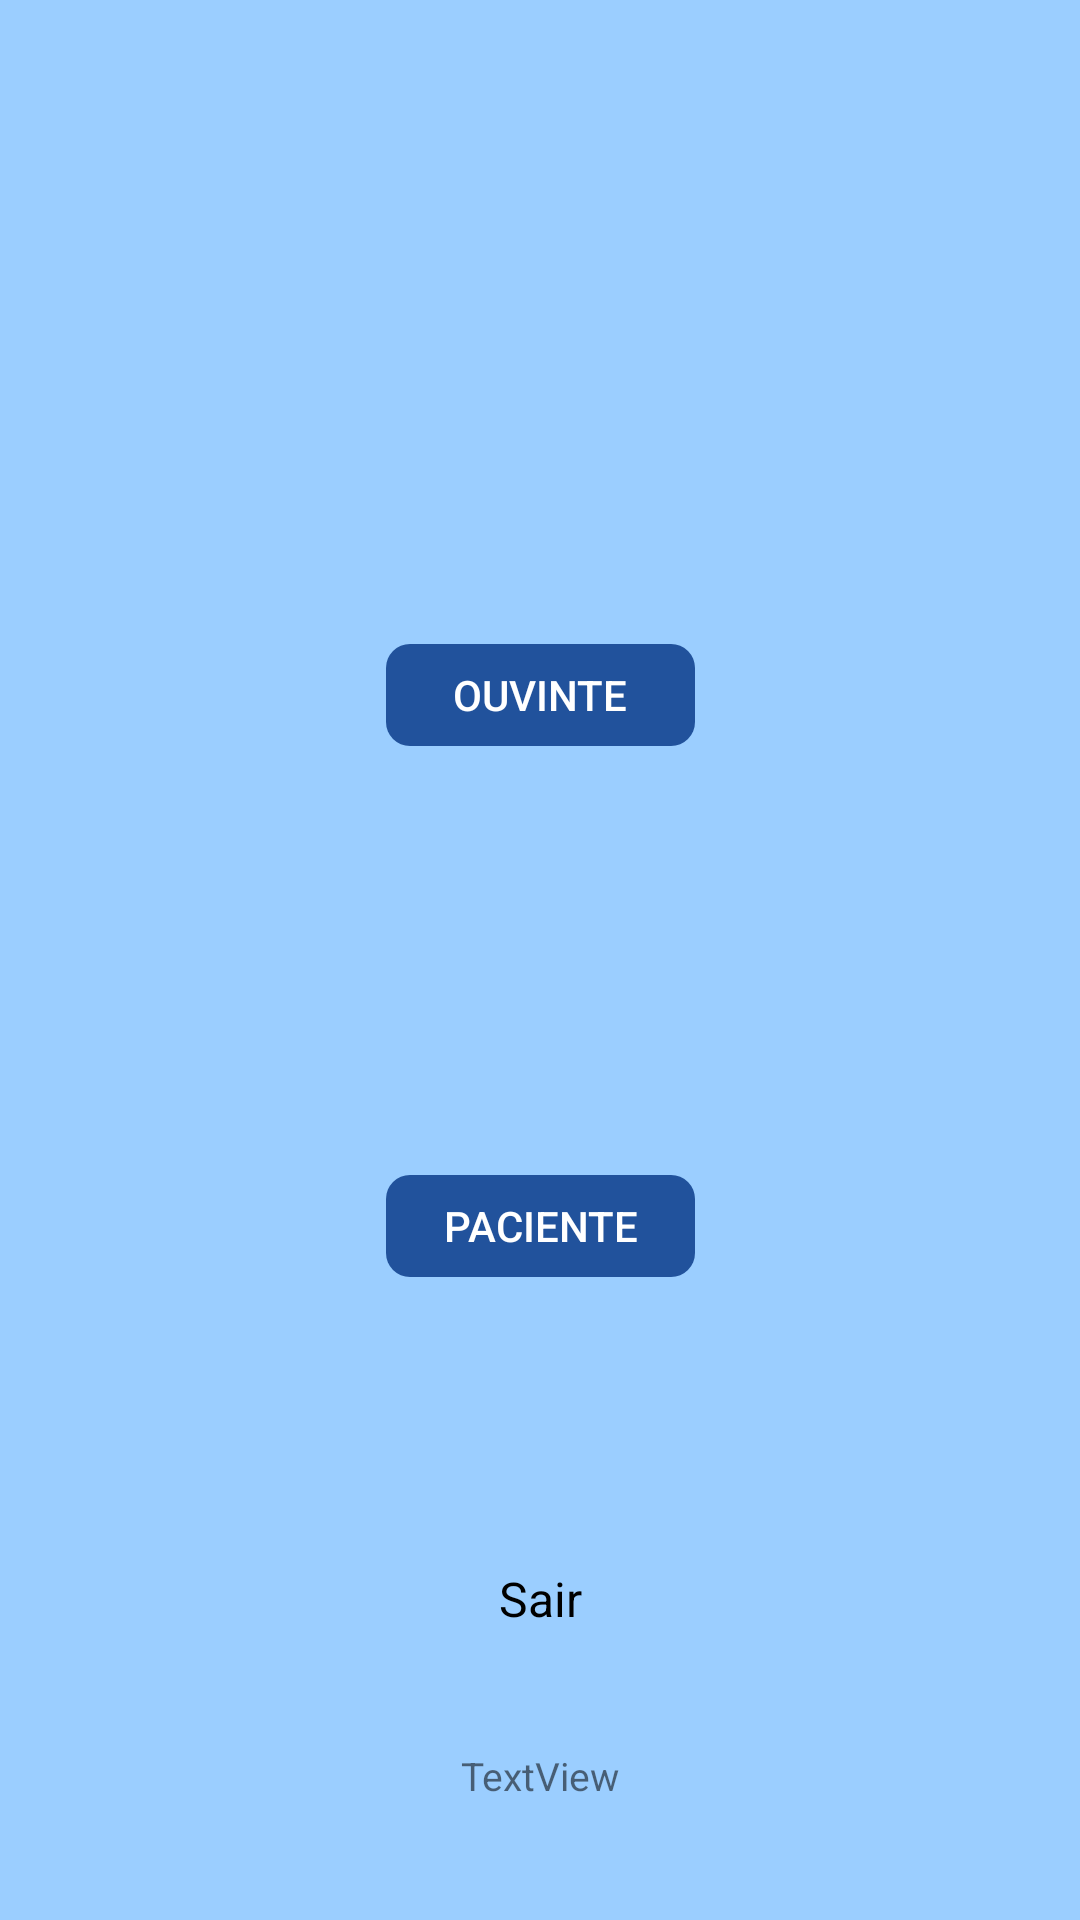

Write the Android layout XML for this screen, with the resource values it uses.
<!-- AndroidManifest.xml: application theme AppTheme -->
<!-- res/layout/activitytelamenu.xml -->
<?xml version="1.0" encoding="utf-8"?>
<androidx.constraintlayout.widget.ConstraintLayout xmlns:android="http://schemas.android.com/apk/res/android"
    xmlns:app="http://schemas.android.com/apk/res-auto"
    xmlns:tools="http://schemas.android.com/tools"
    android:layout_width="match_parent"
    android:layout_height="match_parent"
    android:background="@color/Azulclaro">

    <Button
        android:id="@+id/ouvinte"
        android:layout_width="103dp"
        android:layout_height="34dp"
        android:background="@drawable/cantosredondosazul"
        android:text="Ouvinte"
        android:textColor="@color/Branco"
        app:layout_constraintBottom_toTopOf="@+id/guideline"
        app:layout_constraintEnd_toEndOf="parent"
        app:layout_constraintStart_toStartOf="parent"
        app:layout_constraintTop_toTopOf="parent"
        app:layout_constraintVertical_bias="0.75" />

    <androidx.constraintlayout.widget.Guideline
        android:id="@+id/guideline"
        android:layout_width="match_parent"
        android:layout_height="match_parent"
        android:orientation="horizontal"
        app:layout_constraintGuide_percent="0.5" />

    <Button
        android:id="@+id/paciente"
        android:layout_width="103dp"
        android:layout_height="34dp"
        android:background="@drawable/cantosredondosazul"
        android:text="Paciente"
        android:textColor="@color/Branco"
        app:layout_constraintBottom_toBottomOf="parent"
        app:layout_constraintEnd_toEndOf="parent"
        app:layout_constraintStart_toStartOf="parent"
        app:layout_constraintTop_toBottomOf="@+id/guideline"
        app:layout_constraintVertical_bias="0.25" />

    <TextView
        android:id="@+id/sair"
        android:layout_width="wrap_content"
        android:layout_height="wrap_content"
        android:text="@string/sair"
        android:textColor="@color/Preto"
        android:textSize="16sp"
        app:layout_constraintBottom_toBottomOf="parent"
        app:layout_constraintEnd_toEndOf="parent"
        app:layout_constraintStart_toStartOf="parent"
        app:layout_constraintTop_toBottomOf="@+id/paciente" />

    <TextView
        android:id="@+id/version"
        android:layout_width="wrap_content"
        android:layout_height="wrap_content"
        android:text="TextView"
        android:textSize="13sp"
        app:layout_constraintBottom_toBottomOf="parent"
        app:layout_constraintEnd_toEndOf="parent"
        app:layout_constraintStart_toStartOf="parent"
        app:layout_constraintTop_toBottomOf="@+id/sair" />
</androidx.constraintlayout.widget.ConstraintLayout>
<!-- resources referenced by this layout -->
<resources>
  <color name="Azulclaro">#9bceff</color>
  <color name="Branco">#fff</color>
  <color name="Preto">#000</color>
  <!-- drawable cantosredondosazul (drawable) -->
  <?xml version="1.0" encoding="utf-8"?>
  <shape xmlns:android="http://schemas.android.com/apk/res/android"
         android:tint="@color/Azulescuro">
  
      <corners  android:bottomLeftRadius="8dp"
                android:bottomRightRadius="8dp"
                android:topLeftRadius="8dp"
                android:topRightRadius="8dp">
      </corners>
  
  </shape>
  <string name="sair">Sair</string>
  <style name="AppTheme" parent="Theme.AppCompat.Light.DarkActionBar">
          
          <item name="colorPrimary">@color/colorPrimary</item>
          <item name="colorPrimaryDark">@color/colorPrimaryDark</item>
          <item name="colorAccent">@color/colorAccent</item>
          <item name="windowActionBar">false</item>
          <item name="windowNoTitle">true</item>
      </style>
  <color name="Azulescuro">#21529C</color>
  <color name="colorPrimary">#008577</color>
  <color name="colorPrimaryDark">#00574B</color>
  <color name="colorAccent">#D81B60</color>
</resources>
